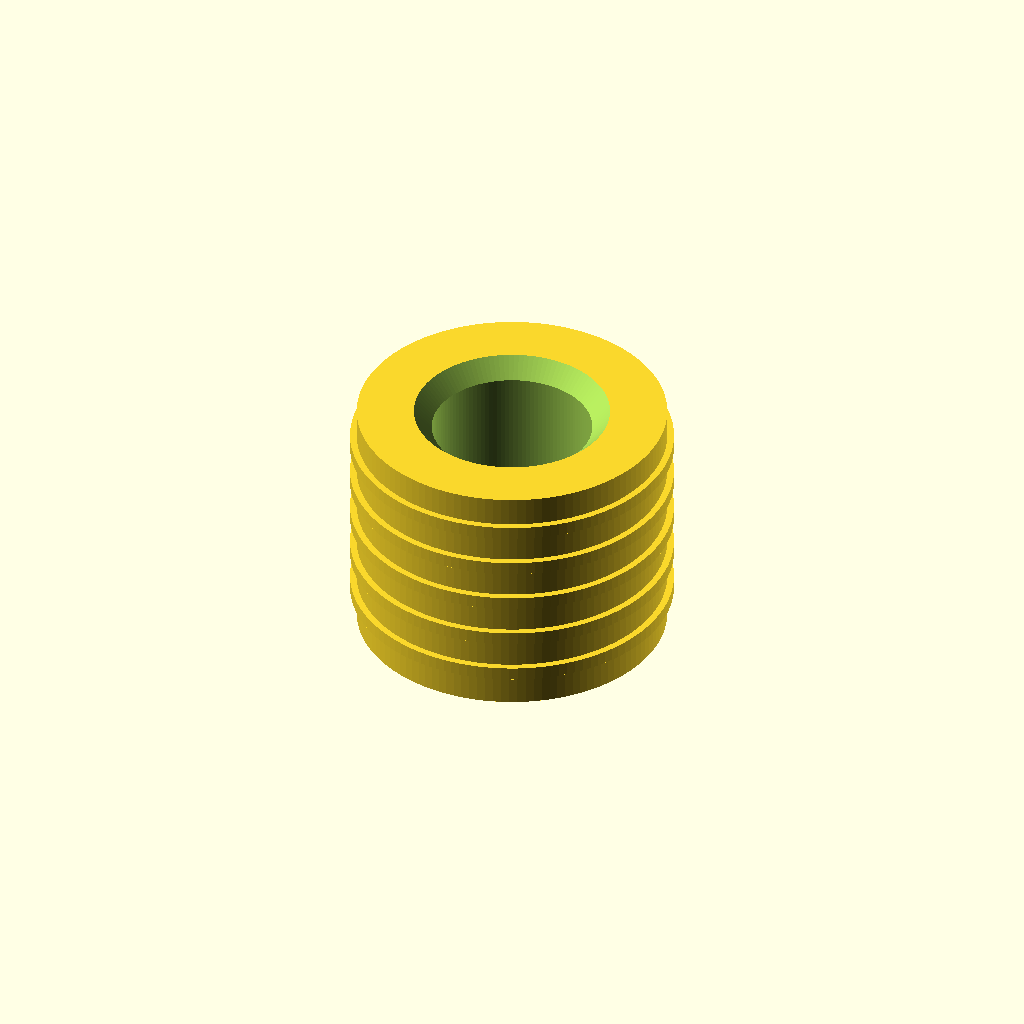
Cell 1 — every parameter at its default value.
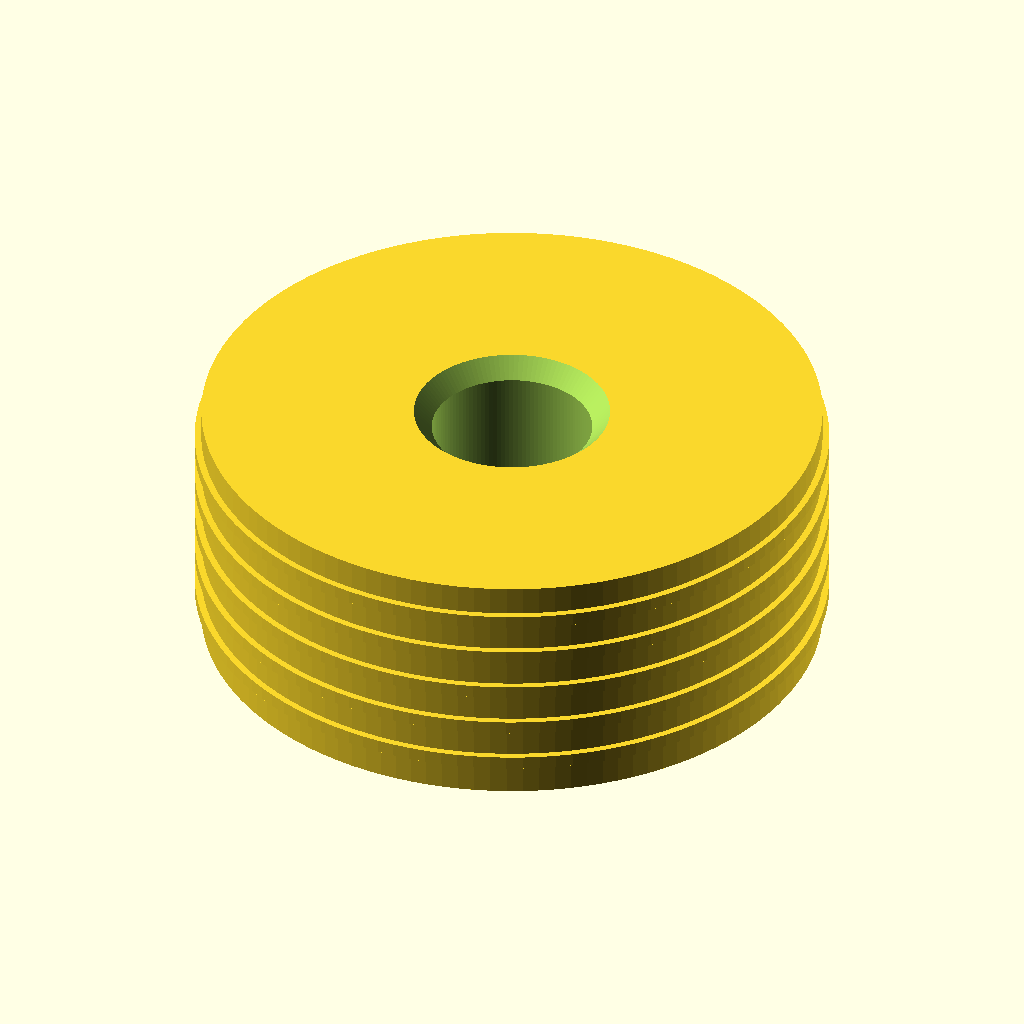
Cell 2: the same model with od = 11.6.
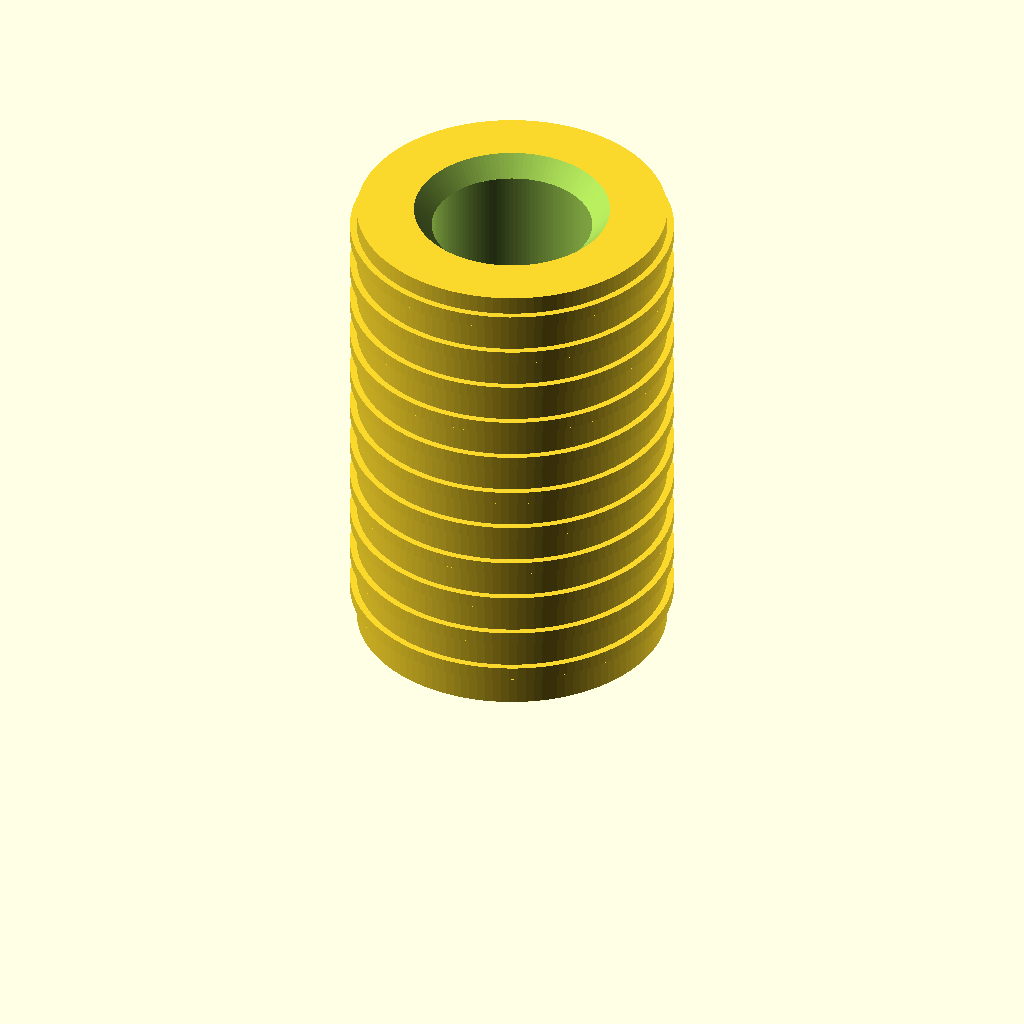
Cell 3: the same model with len = 9.2.
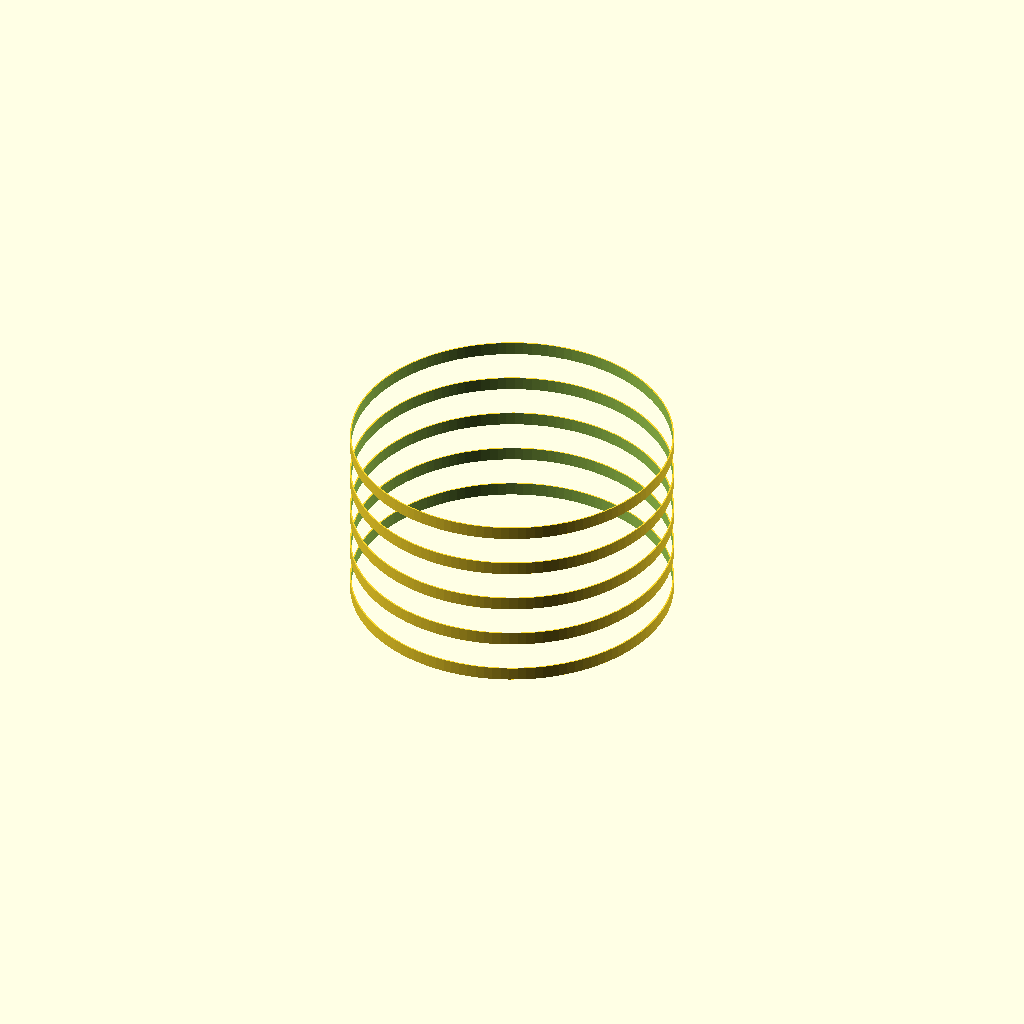
Cell 4: id = 6 (everything else at default).
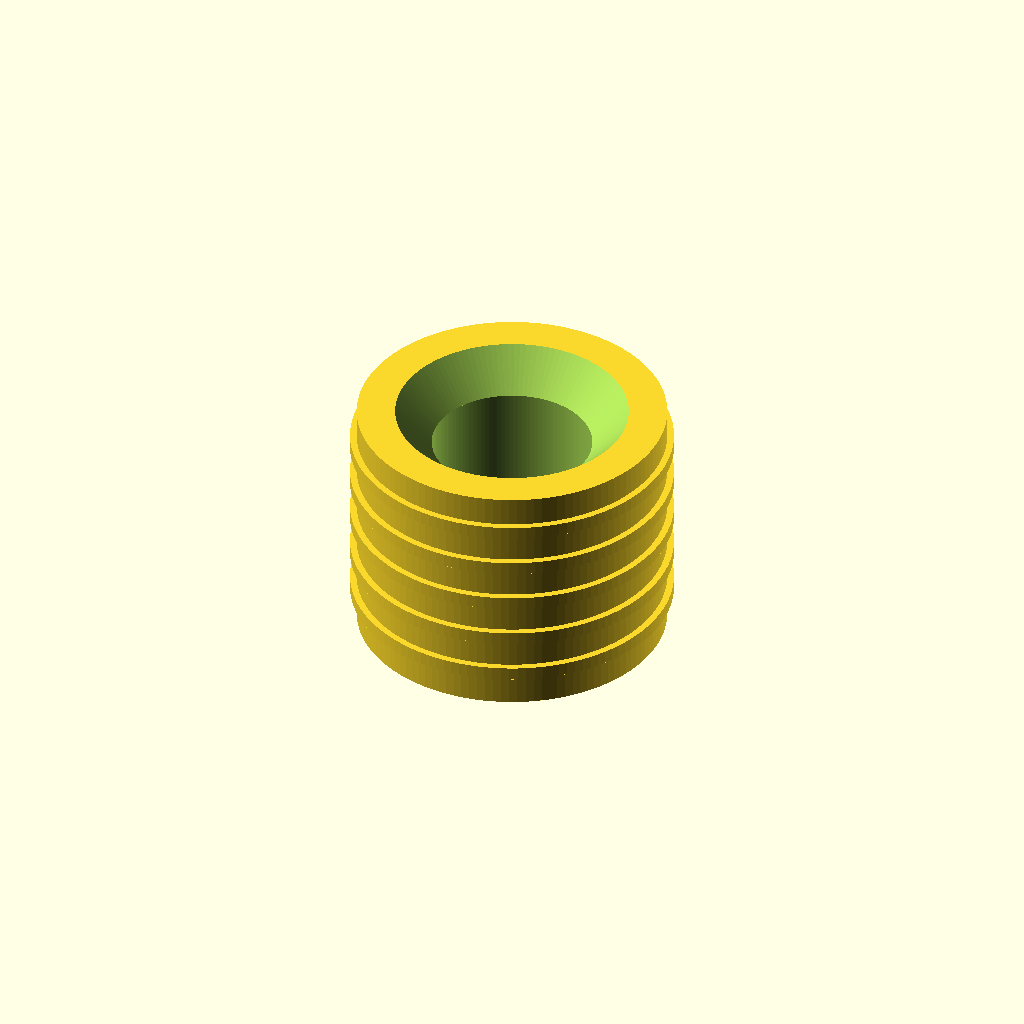
Cell 5: ch = 0.7 (everything else at default).
All cells are drawn from one camera (rotation 55°, 0°, 25°, orthographic, colour scheme Cornfield), so only the parameter changes between them.
The OpenSCAD source (additional_study/matched_effort/results/direct_vlm/scad/insert__F1BM3.scad):
$fn = 120;

// Heat-set insert (simplified) for M3 screw
// Outer diameter: 5.8mm
// Length: 4.6mm
// Internal thread: approximated as a straight clearance hole for M3 (3.0mm)

od = 5.8;
len = 4.6;

// Typical M3 clearance ~3.2; but user asked "for 3.0mm screws"
id = 3.0;

// Small lead-in chamfers
ch = 0.35;

module heat_set_insert(od, id, len, ch) {
    difference() {
        union() {
            // Main body
            cylinder(d=od, h=len);

            // Slight knurl-like rings (visual/printable approximation)
            // Keep subtle so OD stays near spec
            for (z = [0.6 : 0.8 : len-0.6]) {
                translate([0,0,z])
                    cylinder(d=od+0.25, h=0.25);
            }
        }

        // Through hole
        translate([0,0,-0.01])
            cylinder(d=id, h=len+0.02);

        // Chamfer both ends of the inner hole
        translate([0,0,-0.01])
            cylinder(d1=id+2*ch, d2=id, h=ch+0.01);

        translate([0,0,len-ch])
            cylinder(d1=id, d2=id+2*ch, h=ch+0.02);
    }
}

heat_set_insert(od=od, id=id, len=len, ch=ch);
Customizer parameters (derived from the source; name, type, default, range or options):
od: number, default 5.8
len: number, default 4.6
id: number, default 3
ch: number, default 0.35
